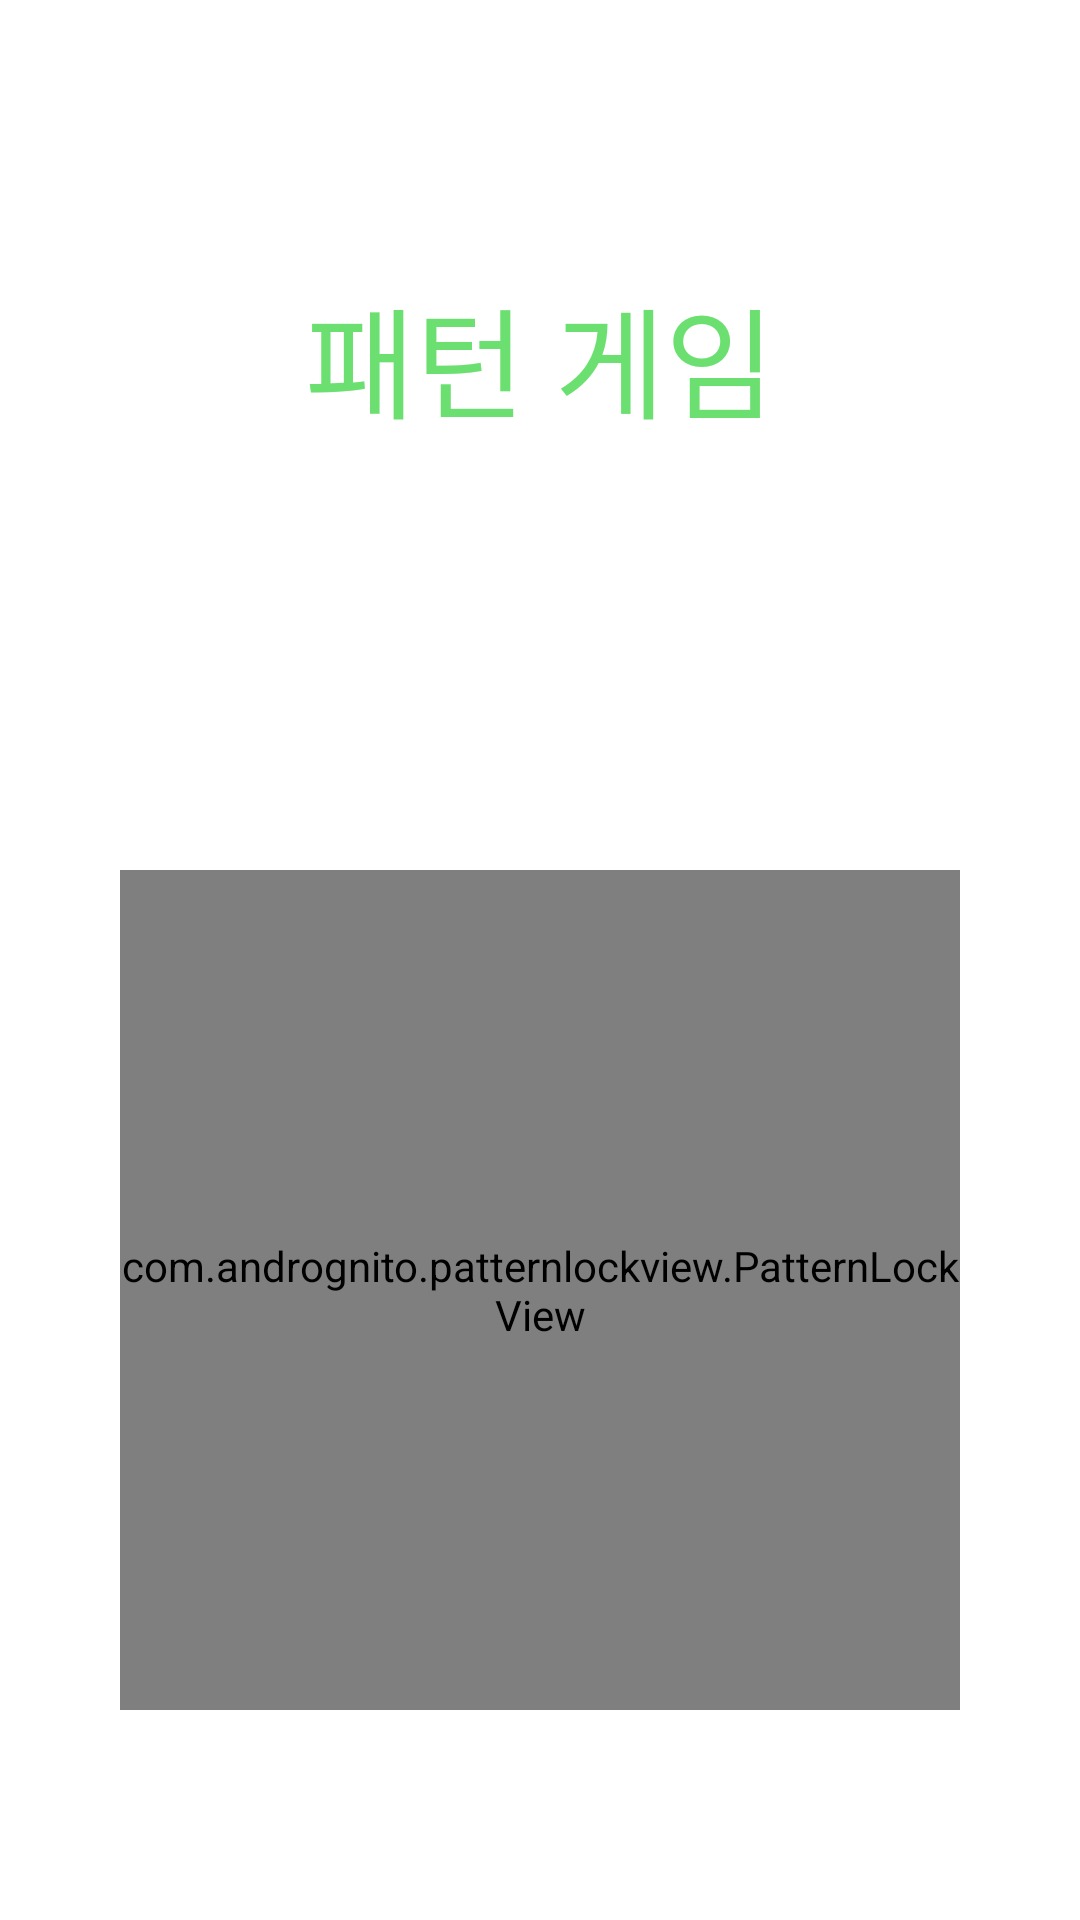

This screen was rendered from an Android layout file. Write that file and the resources it references.
<!-- AndroidManifest.xml: application theme Theme.Haam -->
<!-- res/layout/activity_pattern_game.xml -->
<?xml version="1.0" encoding="utf-8"?>
<LinearLayout xmlns:android="http://schemas.android.com/apk/res/android"
    xmlns:app="http://schemas.android.com/apk/res-auto"
    xmlns:tools="http://schemas.android.com/tools"
    android:layout_width="match_parent"
    android:layout_height="match_parent"
    android:gravity="center"
    android:orientation="vertical"
    android:paddingLeft="30dp"
    android:paddingRight="30dp"
    tools:context=".game.PatternGameActivity">
    <TextView
        android:id="@+id/game3"
        android:layout_width="match_parent"
        android:layout_height="wrap_content"
        android:textColor="@color/maingreen"
        android:paddingTop="20dp"
        android:paddingBottom="20dp"
        android:gravity="center"
        android:textSize="40sp"
        android:text="패턴 게임" />

    <TextView
        android:id="@+id/password_text_view"
        android:layout_width="match_parent"
        android:layout_height="wrap_content"
        android:layout_marginTop="30dp"
        android:paddingTop="20dp"
        android:paddingBottom="20dp"
        android:textSize="16sp"
        android:gravity="center"
        android:textColor="@color/maingreen"/>

    <com.andrognito.patternlockview.PatternLockView
        android:id="@+id/pattern_lock_view"
        android:layout_width="280dp"
        android:layout_height="280dp"
        android:layout_marginTop="30dp"
        app:normalStateColor="#000000"
        tools:ignore="SpeakableTextPresentCheck" />
</LinearLayout>
<!-- resources referenced by this layout -->
<resources>
  <color name="maingreen">#6BE070</color>
  <style name="Theme.Haam" parent="Theme.MaterialComponents.DayNight.DarkActionBar">
          
          <item name="windowActionBar">false</item>
          <item name="windowNoTitle">true</item>
  
          
          <item name="colorPrimary">@color/purple_500</item>
          <item name="colorPrimaryVariant">@color/purple_700</item>
          <item name="colorOnPrimary">@color/white</item>
          
          <item name="colorSecondary">@color/teal_200</item>
          <item name="colorSecondaryVariant">@color/teal_700</item>
          <item name="colorOnSecondary">@color/black</item>
          
          <item name="android:statusBarColor">?attr/colorPrimaryVariant</item>
          
      </style>
  <color name="purple_500">#FF6200EE</color>
  <color name="purple_700">#FF3700B3</color>
  <color name="white">#FFFFFFFF</color>
  <color name="teal_200">#FF03DAC5</color>
  <color name="teal_700">#FF018786</color>
  <color name="black">#FF000000</color>
</resources>
